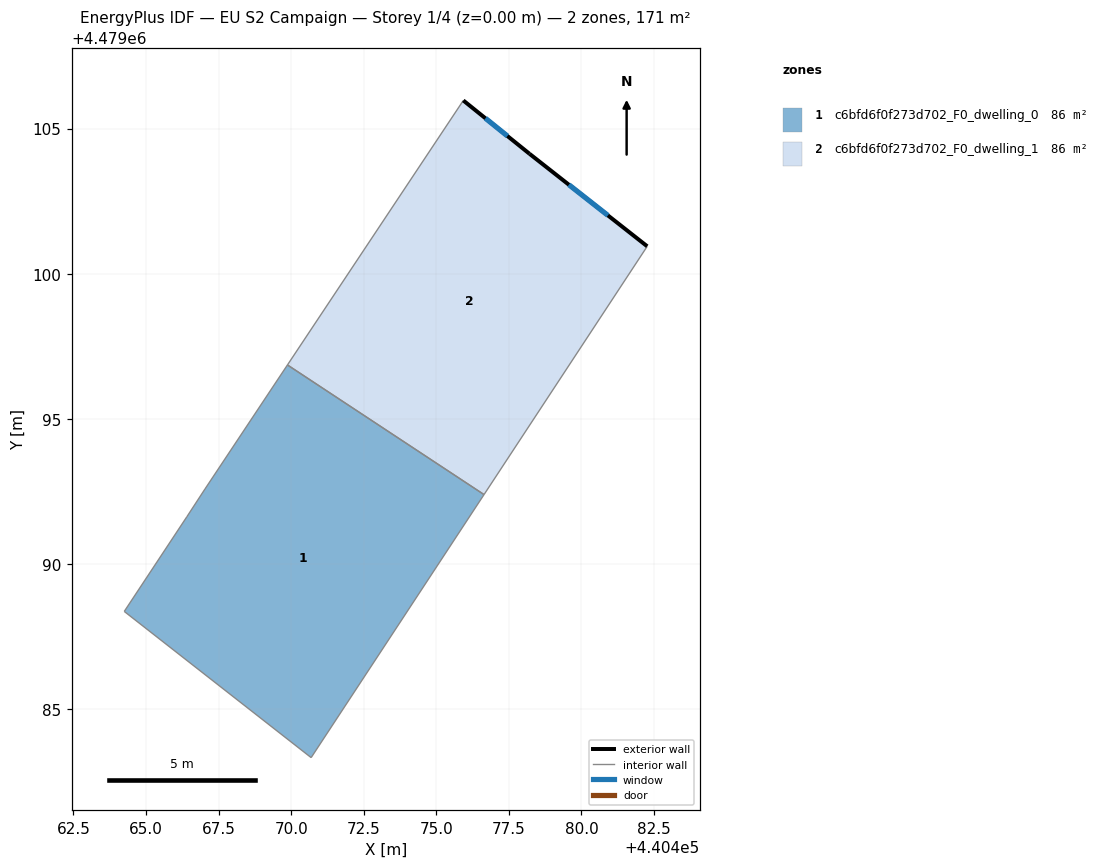
=== STOREY PLAN SPEC (per zone: floor XY polygon, exterior-wall plan segments, windows/doors) ===
zone 1: c6bfd6f0f273d702_F0_dwelling_0  (85.5 m²)
  floor: (440470.69, 4479083.33) (440476.65, 4479092.39) (440469.87, 4479096.86) (440467.03, 4479092.59) (440466.41, 4479091.62) (440464.25, 4479088.37)
  interior walls: 6
zone 2: c6bfd6f0f273d702_F0_dwelling_1  (85.5 m²)
  floor: (440476.65, 4479092.39) (440482.27, 4479100.95) (440478.21, 4479104.13) (440475.93, 4479105.97) (440469.87, 4479096.86)
  exterior wall: (440478.21, 4479104.13) – (440482.27, 4479100.95)  [5.2 m]
    window: (440479.57, 4479103.07) – (440480.91, 4479102.01)  [1.7 m²]
  exterior wall: (440475.93, 4479105.97) – (440478.21, 4479104.13)  [2.9 m]
    window: (440476.69, 4479105.36) – (440477.45, 4479104.75)  [1.0 m²]
  interior walls: 3

=== DERIVED (storey summary) ===
Building: EU S2 Campaign
Storey: 1 of 4  (floor level z = 0.00 m)
Storey gross floor area: 171.0 m²
Zones on this storey: 2
  - c6bfd6f0f273d702_F0_dwelling_0: floor 85.5 m²
  - c6bfd6f0f273d702_F0_dwelling_1: floor 85.5 m²; exterior wall 8.1 m (24.3 m²); 2 window(s) 2.7 m²; WWR 11.0%
Zone adjacency (shared interzone walls):
  - c6bfd6f0f273d702_F0_dwelling_0 ↔ c6bfd6f0f273d702_F0_dwelling_1